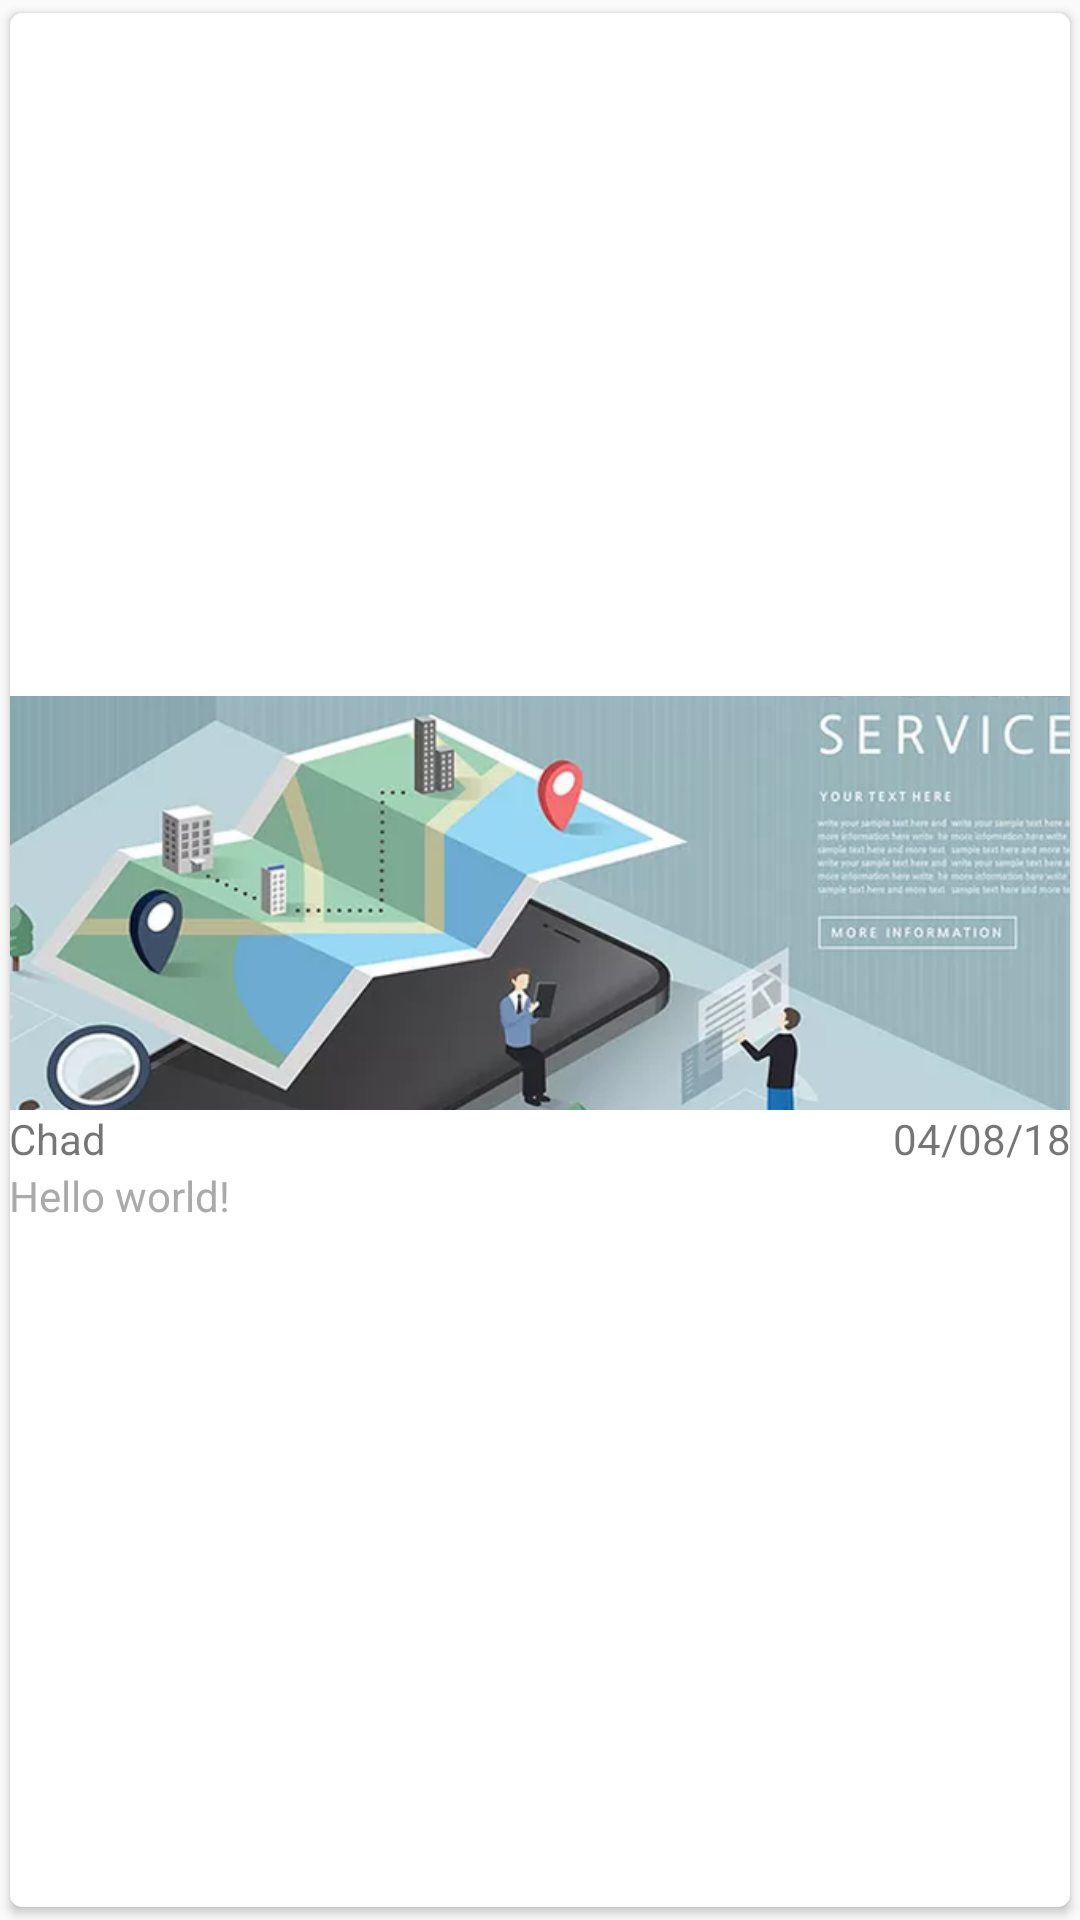

Layout XML and referenced resources for this Android screen:
<!-- AndroidManifest.xml: application theme AppTheme -->
<!-- res/layout/card_view_item.xml -->
<?xml version="1.0" encoding="utf-8"?>

<android.support.v7.widget.CardView xmlns:android="http://schemas.android.com/apk/res/android"
    xmlns:card_view="http://schemas.android.com/apk/res-auto"
    android:id="@+id/card_view"
    android:layout_width="match_parent"
    android:layout_height="wrap_content"
    android:layout_gravity="center"
    android:layout_marginLeft="5dp"
    android:layout_marginRight="5dp"
    android:foreground="?android:attr/selectableItemBackground"
    card_view:cardBackgroundColor="@android:color/white"
    card_view:cardCornerRadius="4dp"
    card_view:cardUseCompatPadding="true">

    <RelativeLayout
        android:layout_width="match_parent"
        android:layout_height="wrap_content"
        android:layout_gravity="center">


        <ImageView
            android:id="@+id/img"
            android:layout_width="match_parent"
            android:layout_height="wrap_content"
            android:layout_alignParentLeft="true"
            android:layout_alignParentStart="true"
            android:layout_alignParentTop="true"
            android:scaleType="centerCrop"
            android:src="@mipmap/ic_banner_default" />

        <TextView
            android:id="@+id/tweetName"
            android:layout_width="wrap_content"
            android:layout_height="wrap_content"
            android:layout_alignParentLeft="true"
            android:layout_alignParentStart="true"
            android:layout_below="@+id/img"
            android:layout_marginTop="@dimen/dp_10"
            android:paddingLeft="@dimen/dp_10"
            android:text="Chad" />

        <TextView
            android:id="@+id/tweetText"
            android:layout_width="wrap_content"
            android:layout_height="wrap_content"
            android:layout_alignParentEnd="true"
            android:layout_alignParentLeft="true"
            android:layout_alignParentRight="true"
            android:layout_alignParentStart="true"
            android:layout_below="@+id/tweetName"
            android:paddingBottom="@dimen/dp_10"
            android:paddingLeft="@dimen/dp_10"
            android:paddingRight="@dimen/dp_10"
            android:text="Hello world!"
            android:textColor="@android:color/darker_gray" />

        <TextView
            android:id="@+id/tweetDate"
            android:layout_width="wrap_content"
            android:layout_height="wrap_content"
            android:layout_alignBaseline="@+id/tweetName"
            android:layout_alignBottom="@+id/tweetName"
            android:layout_alignParentEnd="true"
            android:layout_alignParentRight="true"
            android:paddingRight="@dimen/dp_10"
            android:text="04/08/18" />

    </RelativeLayout>
</android.support.v7.widget.CardView>
<!-- resources referenced by this layout -->
<resources>
  <!-- mipmap ic_banner_default: png bitmap (mipmap-xhdpi, 188494 bytes) -->
  <style name="AppTheme" parent="Theme.AppCompat.Light.DarkActionBar">
          
          <item name="colorPrimary">@color/colorPrimary</item>
          <item name="colorPrimaryDark">@color/colorPrimaryDark</item>
          <item name="colorAccent">@color/colorAccent</item>
      </style>
  <color name="colorPrimary">#3F51B5</color>
  <color name="colorPrimaryDark">#303F9F</color>
  <color name="colorAccent">#FF4081</color>
</resources>
